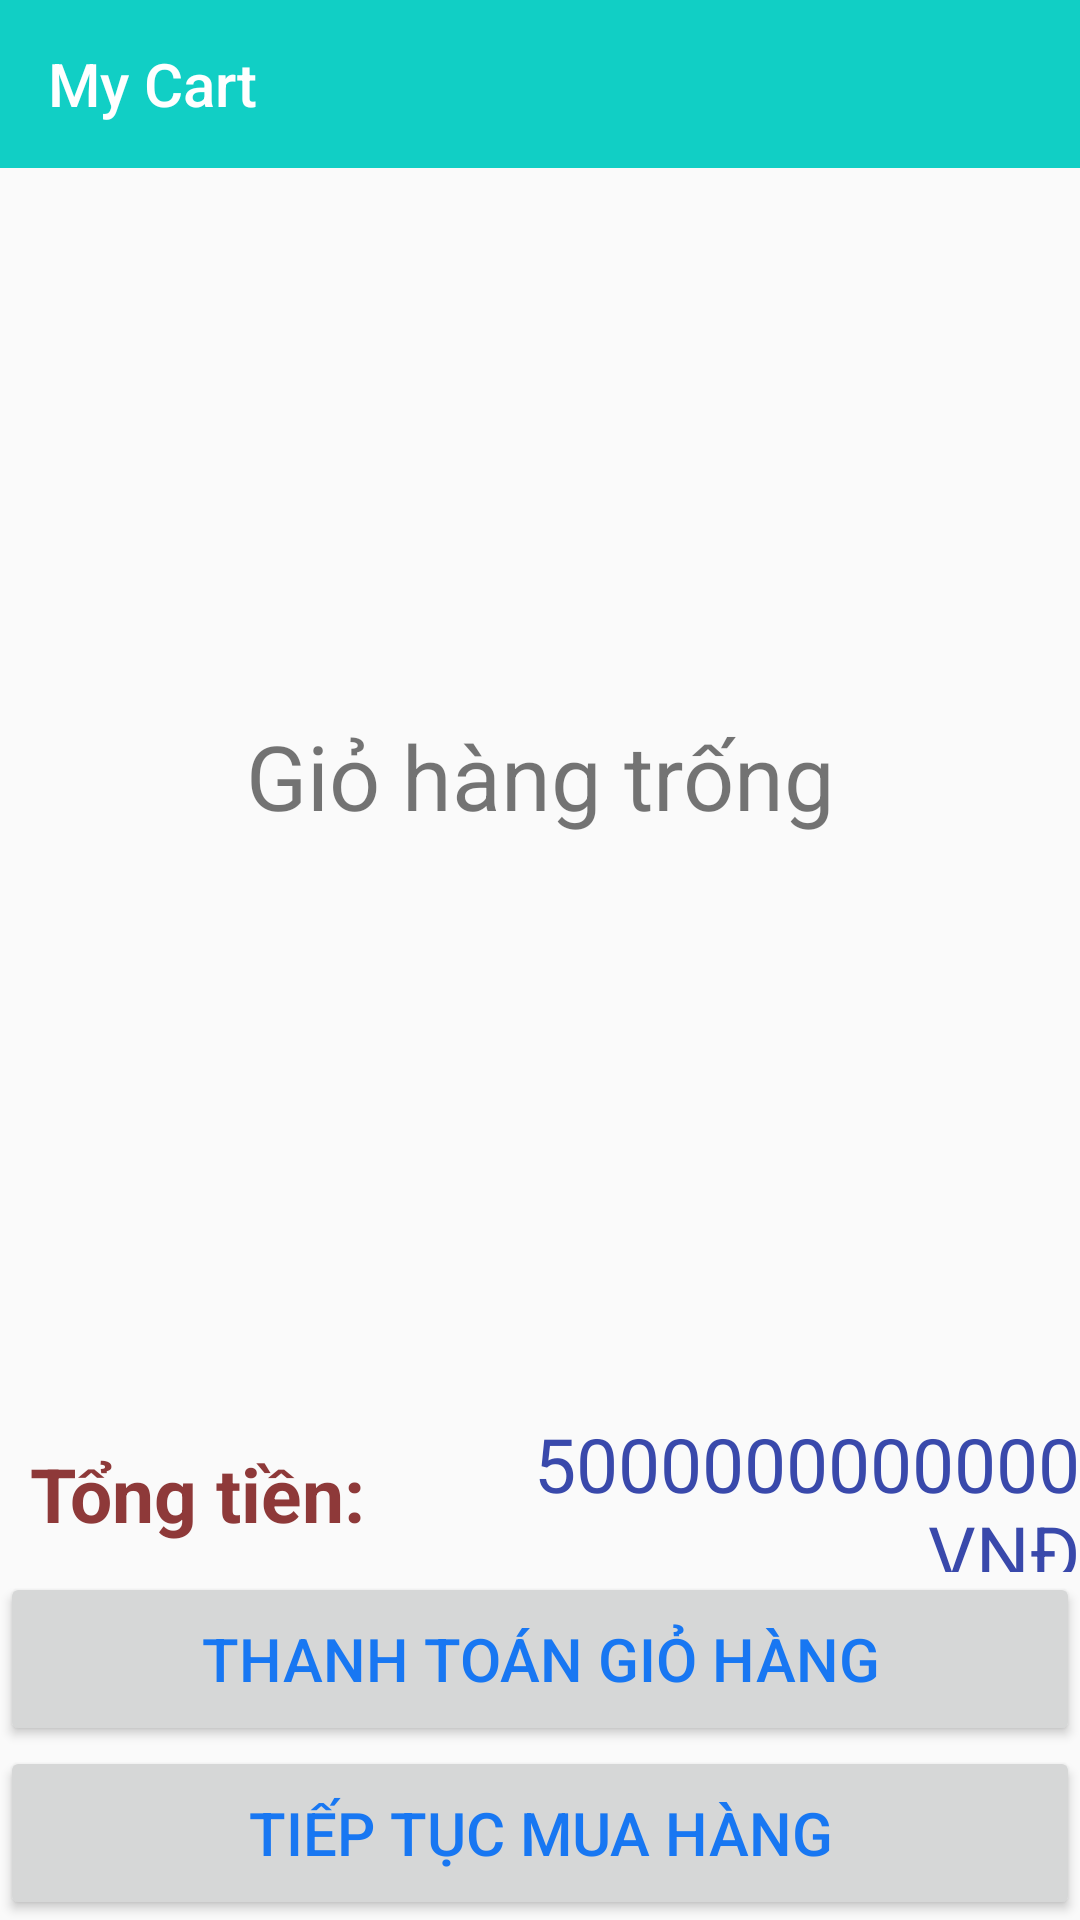

Produce the Android XML layout that renders to this screen, including the resource entries it uses.
<!-- AndroidManifest.xml: application theme AppTheme.NoActionBar -->
<!-- res/layout/fragment_cart.xml -->
<?xml version="1.0" encoding="utf-8"?>
<LinearLayout xmlns:android="http://schemas.android.com/apk/res/android"
    xmlns:app="http://schemas.android.com/apk/res-auto"
    xmlns:tools="http://schemas.android.com/tools"
    android:layout_width="match_parent"
    android:layout_height="match_parent"
    android:orientation="vertical"
    android:weightSum="10"
    tools:context=".activity.CartFragment">

    <androidx.appcompat.widget.Toolbar
        android:id="@+id/toolbarcart"
        android:layout_width="match_parent"
        android:layout_height="wrap_content"
        android:background="@color/colorAccent"
        app:title="My Cart"
        app:titleTextColor="@color/colorWhite" />

    <LinearLayout
        android:layout_width="match_parent"
        android:layout_height="0dp"
        android:layout_weight="7">

        <FrameLayout
            android:layout_width="match_parent"
            android:layout_height="match_parent">

            <TextView
                android:id="@+id/tv_noticecart"
                android:layout_width="match_parent"
                android:layout_height="match_parent"
                android:gravity="center"
                android:text="Giỏ hàng trống"
                android:textSize="30dp" />

            <ListView
                android:id="@+id/listviewcart"
                android:layout_width="match_parent"
                android:layout_height="match_parent"></ListView>
        </FrameLayout>
    </LinearLayout>

    <LinearLayout
        android:layout_width="match_parent"
        android:layout_height="0dp"
        android:layout_marginTop="5dp"
        android:layout_weight="1"
        android:orientation="horizontal">

        <LinearLayout
            android:layout_width="match_parent"
            android:layout_height="match_parent"
            android:layout_marginTop="5dp"
            android:gravity="center"
            android:orientation="horizontal"
            android:weightSum="2">

            <TextView
                android:layout_width="wrap_content"
                android:layout_height="wrap_content"
                android:padding="10dp"
                android:text="Tổng tiền:"
                android:textColor="#8E3939"
                android:textSize="25dp"
                android:textStyle="bold" />

            <TextView
                android:id="@+id/totalcart"
                android:layout_width="match_parent"
                android:layout_height="wrap_content"
                android:gravity="right|center"
                android:text="5000000000000 VNĐ"
                android:textColor="#3949AB"
                android:textSize="25dp" />
        </LinearLayout>
    </LinearLayout>

    <Button
        android:id="@+id/btnThanhToan"
        android:layout_width="match_parent"
        android:layout_height="0dp"
        android:layout_weight="1"
        android:text="Thanh toán giỏ hàng"
        android:textColor="@color/primaryTextColor"
        android:textSize="20dp" />

    <Button
        android:id="@+id/btnTTMuaHang"
        android:layout_width="match_parent"
        android:layout_height="0dp"
        android:layout_weight="1"
        android:text="Tiếp tục mua hàng"
        android:textColor="@color/primaryTextColor"
        android:textSize="20dp" />

</LinearLayout>
<!-- resources referenced by this layout -->
<resources>
  <color name="colorAccent">#11CFC5</color>
  <color name="colorWhite">#FFFFFF</color>
  <color name="primaryTextColor">#1877f2</color>
  <style name="AppTheme.NoActionBar">
          <item name="windowActionBar">false</item>
          <item name="windowNoTitle">true</item>
      </style>
</resources>
